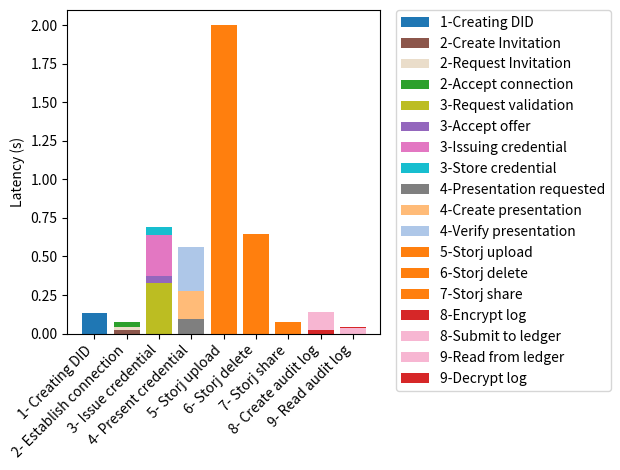

This chart was generated by the following Python code:
import matplotlib.pyplot as plt

# Function names
functions = [
    "1- Creating DID",
    "2- Establish connection",
    "3- Issue credential",
    "4- Present credential",
    "5- Storj upload",
    "6- Storj delete",
    "7- Storj share",
    "8- Create audit log",
    "9- Read audit log",
]

# Latency portions for each function (except the first one)
latency_portions = [
    [0.132],  # Creating DID has no portions
    [0.026, 0.018, 0.030],
    [0.327, 0.0451, 0.269, 0.049],
    [0.095, 0.179, 0.288],
    [2],  # Storj upload has no portions
    [0.643],  # Storj delete has no portions
    [0.073],  # Storj share has no portions
    [0.02, 0.117],
    [0.0329, 0.0071],
]

# Names for each portion within a bar
portion_names = [
    ["Creating DID"],
    ["Create Invitation", "Request Invitation", "Accept connection"],
    ["Request validation", "Accept offer", "Issuing credential", "Store credential"],
    ["Presentation requested", "Create presentation", "Verify presentation"],
    ["Storj upload"],
    ["Storj delete"],
    ["Storj share"],
    ["Encrypt log", "Submit to ledger"],
    ["Read from ledger", "Decrypt log"],
]

# Colors for each portion within a bar
portion_colors = [
    ["#1f77b4"],  # Creating DID (Blue)
    ["#8c564b", "#EADDCA", "#2ca02c"],  # Establish connection (Brown, Red, Green)
    ["#bcbd22", "#9467bd", "#e377c2", "#17becf"],  # Issue credential (Yellow, Purple, Pink, Cyan)
    ["#7f7f7f", "#ffbb78", "#aec7e8"],  # Present credential (Gray, Light Orange, Light Blue)
    ["#ff7f0e"],  # Storj upload (Light Red)
    ["#ff7f0e"],  # Storj delete (Light Green)
    ["#ff7f0e"],  # Storj share (Orange)
    ["#d62728", "#f7b6d2"],  # Create audit log (Lavender, Light Brown)
    ["#f7b6d2", "#d62728"],  # Read audit log (Pink, Light Yellow)
]

# Create the bar chart
fig, ax = plt.subplots()
for i, (func, portions) in enumerate(zip(functions, latency_portions)):
    if not portions:  # Function has no portions
        ax.bar(i, 0, color=portion_colors[i][0])  # Empty bar for label
    else:
        bottom = 0
        for j, (portion, name) in enumerate(zip(portions, portion_names[i])):
            ax.bar(
                i,
                portion,
                bottom=bottom,
                color=portion_colors[i][j % len(portion_colors[i])],
                label=f"{i+1}-{name}",
            )
            bottom += portion

# Set the labels and title
ax.set_ylabel("Latency (s)")
ax.set_xticks(range(len(functions)))
ax.set_xticklabels(functions, rotation=45, ha="right")

handles, labels = ax.get_legend_handles_labels()
ax.legend(handles, labels, bbox_to_anchor=(1.05, 1), loc='upper left', borderaxespad=0.)



# Show the plot
plt.tight_layout()
plt.savefig("function_latency_breakdown1.pdf")
plt.show()
